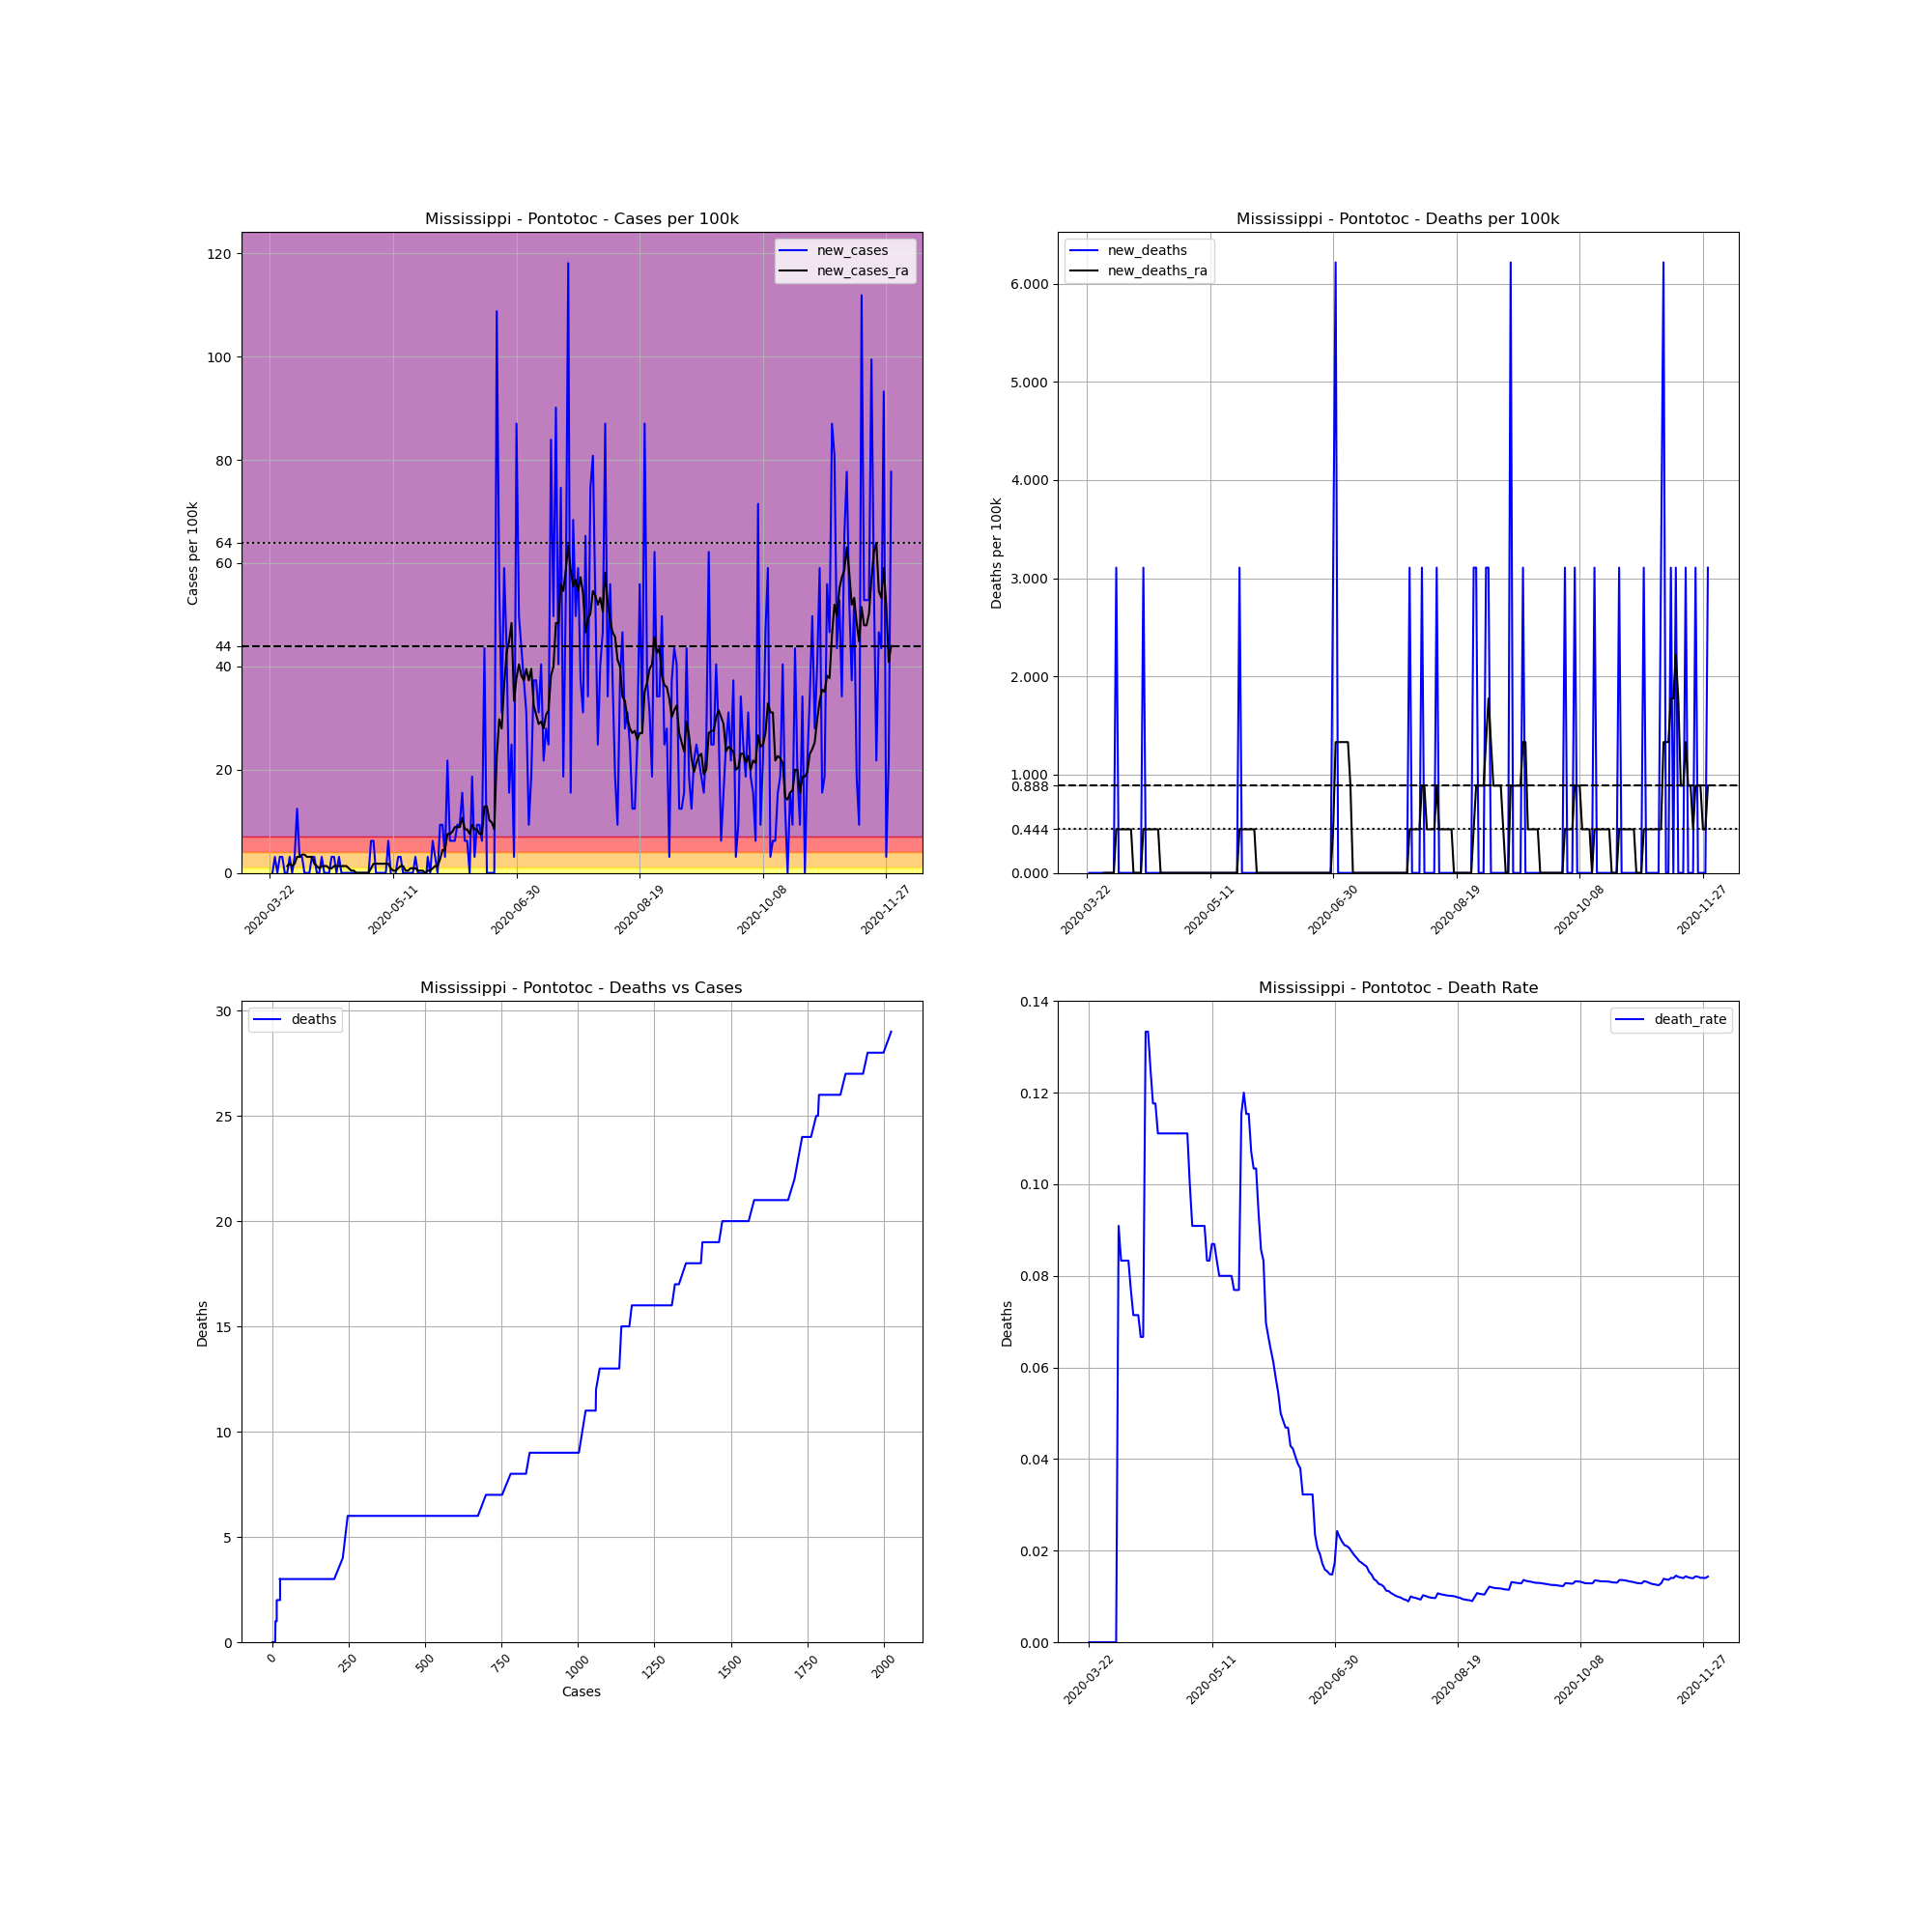

Source data for this figure (header and first rows):
, date, county, state, fips, cases, deaths, COUNTY, STNAME, CTYNAME, POPESTIMATE2019, cases_per_100k, deaths_per_100k, death_rate, new_cases, new_deaths, new_cases_ra, new_deaths_ra
276188, 2020-03-22, Pontotoc, Mississippi, 28115, 1, 0.0, 115, Mississippi, Pontotoc, 32174, 3.108, 0.0, 0.0, , , , 
276189, 2020-03-23, Pontotoc, Mississippi, 28115, 1, 0.0, 115, Mississippi, Pontotoc, 32174, 3.108, 0.0, 0.0, 0.0, 0.0, , 
276190, 2020-03-24, Pontotoc, Mississippi, 28115, 2, 0.0, 115, Mississippi, Pontotoc, 32174, 6.216, 0.0, 0.0, 3.108, 0.0, , 
276191, 2020-03-25, Pontotoc, Mississippi, 28115, 2, 0.0, 115, Mississippi, Pontotoc, 32174, 6.216, 0.0, 0.0, 0.0, 0.0, , 
276192, 2020-03-26, Pontotoc, Mississippi, 28115, 3, 0.0, 115, Mississippi, Pontotoc, 32174, 9.324, 0.0, 0.0, 3.108, 0.0, , 
276193, 2020-03-27, Pontotoc, Mississippi, 28115, 4, 0.0, 115, Mississippi, Pontotoc, 32174, 12.43, 0.0, 0.0, 3.108, 0.0, , 
276194, 2020-03-28, Pontotoc, Mississippi, 28115, 4, 0.0, 115, Mississippi, Pontotoc, 32174, 12.43, 0.0, 0.0, 0.0, 0.0, , 
276195, 2020-03-29, Pontotoc, Mississippi, 28115, 4, 0.0, 115, Mississippi, Pontotoc, 32174, 12.43, 0.0, 0.0, 0.0, 0.0, 1.332, 0.0
276196, 2020-03-30, Pontotoc, Mississippi, 28115, 5, 0.0, 115, Mississippi, Pontotoc, 32174, 15.54, 0.0, 0.0, 3.108, 0.0, 1.776, 0.0
276197, 2020-03-31, Pontotoc, Mississippi, 28115, 5, 0.0, 115, Mississippi, Pontotoc, 32174, 15.54, 0.0, 0.0, 0.0, 0.0, 1.332, 0.0
276198, 2020-04-01, Pontotoc, Mississippi, 28115, 6, 0.0, 115, Mississippi, Pontotoc, 32174, 18.65, 0.0, 0.0, 3.108, 0.0, 1.776, 0.0
276199, 2020-04-02, Pontotoc, Mississippi, 28115, 10, 0.0, 115, Mississippi, Pontotoc, 32174, 31.08, 0.0, 0.0, 12.43, 0.0, 3.108, 0.0
276200, 2020-04-03, Pontotoc, Mississippi, 28115, 11, 1.0, 115, Mississippi, Pontotoc, 32174, 34.19, 3.108, 0.09091, 3.108, 3.108, 3.108, 0.444
276201, 2020-04-04, Pontotoc, Mississippi, 28115, 12, 1.0, 115, Mississippi, Pontotoc, 32174, 37.3, 3.108, 0.08333, 3.108, 0.0, 3.552, 0.444
276202, 2020-04-05, Pontotoc, Mississippi, 28115, 12, 1.0, 115, Mississippi, Pontotoc, 32174, 37.3, 3.108, 0.08333, 0.0, 0.0, 3.552, 0.444
276203, 2020-04-06, Pontotoc, Mississippi, 28115, 12, 1.0, 115, Mississippi, Pontotoc, 32174, 37.3, 3.108, 0.08333, 0.0, 0.0, 3.108, 0.444
276204, 2020-04-07, Pontotoc, Mississippi, 28115, 12, 1.0, 115, Mississippi, Pontotoc, 32174, 37.3, 3.108, 0.08333, 0.0, 0.0, 3.108, 0.444
276205, 2020-04-08, Pontotoc, Mississippi, 28115, 13, 1.0, 115, Mississippi, Pontotoc, 32174, 40.41, 3.108, 0.07692, 3.108, 0.0, 3.108, 0.444
276206, 2020-04-09, Pontotoc, Mississippi, 28115, 14, 1.0, 115, Mississippi, Pontotoc, 32174, 43.51, 3.108, 0.07143, 3.108, 0.0, 1.776, 0.444
276207, 2020-04-10, Pontotoc, Mississippi, 28115, 14, 1.0, 115, Mississippi, Pontotoc, 32174, 43.51, 3.108, 0.07143, 0.0, 0.0, 1.332, 0.0
276208, 2020-04-11, Pontotoc, Mississippi, 28115, 14, 1.0, 115, Mississippi, Pontotoc, 32174, 43.51, 3.108, 0.07143, 0.0, 0.0, 0.888, 0.0
276209, 2020-04-12, Pontotoc, Mississippi, 28115, 15, 1.0, 115, Mississippi, Pontotoc, 32174, 46.62, 3.108, 0.06667, 3.108, 0.0, 1.332, 0.0
276210, 2020-04-13, Pontotoc, Mississippi, 28115, 15, 1.0, 115, Mississippi, Pontotoc, 32174, 46.62, 3.108, 0.06667, 0.0, 0.0, 1.332, 0.0
276211, 2020-04-14, Pontotoc, Mississippi, 28115, 15, 2.0, 115, Mississippi, Pontotoc, 32174, 46.62, 6.216, 0.1333, 0.0, 3.108, 1.332, 0.444
276212, 2020-04-15, Pontotoc, Mississippi, 28115, 15, 2.0, 115, Mississippi, Pontotoc, 32174, 46.62, 6.216, 0.1333, 0.0, 0.0, 0.888, 0.444
276213, 2020-04-16, Pontotoc, Mississippi, 28115, 16, 2.0, 115, Mississippi, Pontotoc, 32174, 49.73, 6.216, 0.125, 3.108, 0.0, 0.888, 0.444
276214, 2020-04-17, Pontotoc, Mississippi, 28115, 17, 2.0, 115, Mississippi, Pontotoc, 32174, 52.84, 6.216, 0.1176, 3.108, 0.0, 1.332, 0.444
276215, 2020-04-18, Pontotoc, Mississippi, 28115, 17, 2.0, 115, Mississippi, Pontotoc, 32174, 52.84, 6.216, 0.1176, 0.0, 0.0, 1.332, 0.444
276216, 2020-04-19, Pontotoc, Mississippi, 28115, 18, 2.0, 115, Mississippi, Pontotoc, 32174, 55.95, 6.216, 0.1111, 3.108, 0.0, 1.332, 0.444
276217, 2020-04-20, Pontotoc, Mississippi, 28115, 18, 2.0, 115, Mississippi, Pontotoc, 32174, 55.95, 6.216, 0.1111, 0.0, 0.0, 1.332, 0.444
276218, 2020-04-21, Pontotoc, Mississippi, 28115, 18, 2.0, 115, Mississippi, Pontotoc, 32174, 55.95, 6.216, 0.1111, 0.0, 0.0, 1.332, 0.0
276219, 2020-04-22, Pontotoc, Mississippi, 28115, 18, 2.0, 115, Mississippi, Pontotoc, 32174, 55.95, 6.216, 0.1111, 0.0, 0.0, 1.332, 0.0
276220, 2020-04-23, Pontotoc, Mississippi, 28115, 18, 2.0, 115, Mississippi, Pontotoc, 32174, 55.95, 6.216, 0.1111, 0.0, 0.0, 0.888, 0.0
276221, 2020-04-24, Pontotoc, Mississippi, 28115, 18, 2.0, 115, Mississippi, Pontotoc, 32174, 55.95, 6.216, 0.1111, 0.0, 0.0, 0.444, 0.0
276222, 2020-04-25, Pontotoc, Mississippi, 28115, 18, 2.0, 115, Mississippi, Pontotoc, 32174, 55.95, 6.216, 0.1111, 0.0, 0.0, 0.444, 0.0
276223, 2020-04-26, Pontotoc, Mississippi, 28115, 18, 2.0, 115, Mississippi, Pontotoc, 32174, 55.95, 6.216, 0.1111, 0.0, 0.0, 0.0, 0.0
276224, 2020-04-27, Pontotoc, Mississippi, 28115, 18, 2.0, 115, Mississippi, Pontotoc, 32174, 55.95, 6.216, 0.1111, 0.0, 0.0, 0.0, 0.0
276225, 2020-04-28, Pontotoc, Mississippi, 28115, 18, 2.0, 115, Mississippi, Pontotoc, 32174, 55.95, 6.216, 0.1111, 0.0, 0.0, 0.0, 0.0
276226, 2020-04-29, Pontotoc, Mississippi, 28115, 18, 2.0, 115, Mississippi, Pontotoc, 32174, 55.95, 6.216, 0.1111, 0.0, 0.0, 0.0, 0.0
276227, 2020-04-30, Pontotoc, Mississippi, 28115, 18, 2.0, 115, Mississippi, Pontotoc, 32174, 55.95, 6.216, 0.1111, 0.0, 0.0, 0.0, 0.0
276228, 2020-05-01, Pontotoc, Mississippi, 28115, 18, 2.0, 115, Mississippi, Pontotoc, 32174, 55.95, 6.216, 0.1111, 0.0, 0.0, 0.0, 0.0
276229, 2020-05-02, Pontotoc, Mississippi, 28115, 20, 2.0, 115, Mississippi, Pontotoc, 32174, 62.16, 6.216, 0.1, 6.216, 0.0, 0.888, 0.0
276230, 2020-05-03, Pontotoc, Mississippi, 28115, 22, 2.0, 115, Mississippi, Pontotoc, 32174, 68.38, 6.216, 0.09091, 6.216, 0.0, 1.776, 0.0
276231, 2020-05-04, Pontotoc, Mississippi, 28115, 22, 2.0, 115, Mississippi, Pontotoc, 32174, 68.38, 6.216, 0.09091, 0.0, 0.0, 1.776, 0.0
276232, 2020-05-05, Pontotoc, Mississippi, 28115, 22, 2.0, 115, Mississippi, Pontotoc, 32174, 68.38, 6.216, 0.09091, 0.0, 0.0, 1.776, 0.0
276233, 2020-05-06, Pontotoc, Mississippi, 28115, 22, 2.0, 115, Mississippi, Pontotoc, 32174, 68.38, 6.216, 0.09091, 0.0, 0.0, 1.776, 0.0
276234, 2020-05-07, Pontotoc, Mississippi, 28115, 22, 2.0, 115, Mississippi, Pontotoc, 32174, 68.38, 6.216, 0.09091, 0.0, 0.0, 1.776, 0.0
276235, 2020-05-08, Pontotoc, Mississippi, 28115, 22, 2.0, 115, Mississippi, Pontotoc, 32174, 68.38, 6.216, 0.09091, 0.0, 0.0, 1.776, 0.0
276236, 2020-05-09, Pontotoc, Mississippi, 28115, 24, 2.0, 115, Mississippi, Pontotoc, 32174, 74.59, 6.216, 0.08333, 6.216, 0.0, 1.776, 0.0
276237, 2020-05-10, Pontotoc, Mississippi, 28115, 24, 2.0, 115, Mississippi, Pontotoc, 32174, 74.59, 6.216, 0.08333, 0.0, 0.0, 0.888, 0.0
276238, 2020-05-11, Pontotoc, Mississippi, 28115, 23, 2.0, 115, Mississippi, Pontotoc, 32174, 71.49, 6.216, 0.08696, -3.108, 0.0, 0.444, 0.0
276239, 2020-05-12, Pontotoc, Mississippi, 28115, 23, 2.0, 115, Mississippi, Pontotoc, 32174, 71.49, 6.216, 0.08696, 0.0, 0.0, 0.444, 0.0
276240, 2020-05-13, Pontotoc, Mississippi, 28115, 24, 2.0, 115, Mississippi, Pontotoc, 32174, 74.59, 6.216, 0.08333, 3.108, 0.0, 0.888, 0.0
276241, 2020-05-14, Pontotoc, Mississippi, 28115, 25, 2.0, 115, Mississippi, Pontotoc, 32174, 77.7, 6.216, 0.08, 3.108, 0.0, 1.332, 0.0
276242, 2020-05-15, Pontotoc, Mississippi, 28115, 25, 2.0, 115, Mississippi, Pontotoc, 32174, 77.7, 6.216, 0.08, 0.0, 0.0, 1.332, 0.0
276243, 2020-05-16, Pontotoc, Mississippi, 28115, 25, 2.0, 115, Mississippi, Pontotoc, 32174, 77.7, 6.216, 0.08, 0.0, 0.0, 0.444, 0.0
276244, 2020-05-17, Pontotoc, Mississippi, 28115, 25, 2.0, 115, Mississippi, Pontotoc, 32174, 77.7, 6.216, 0.08, 0.0, 0.0, 0.444, 0.0
276245, 2020-05-18, Pontotoc, Mississippi, 28115, 25, 2.0, 115, Mississippi, Pontotoc, 32174, 77.7, 6.216, 0.08, 0.0, 0.0, 0.888, 0.0
276246, 2020-05-19, Pontotoc, Mississippi, 28115, 25, 2.0, 115, Mississippi, Pontotoc, 32174, 77.7, 6.216, 0.08, 0.0, 0.0, 0.888, 0.0
276247, 2020-05-20, Pontotoc, Mississippi, 28115, 26, 2.0, 115, Mississippi, Pontotoc, 32174, 80.81, 6.216, 0.07692, 3.108, 0.0, 0.888, 0.0
... 193 more rows
